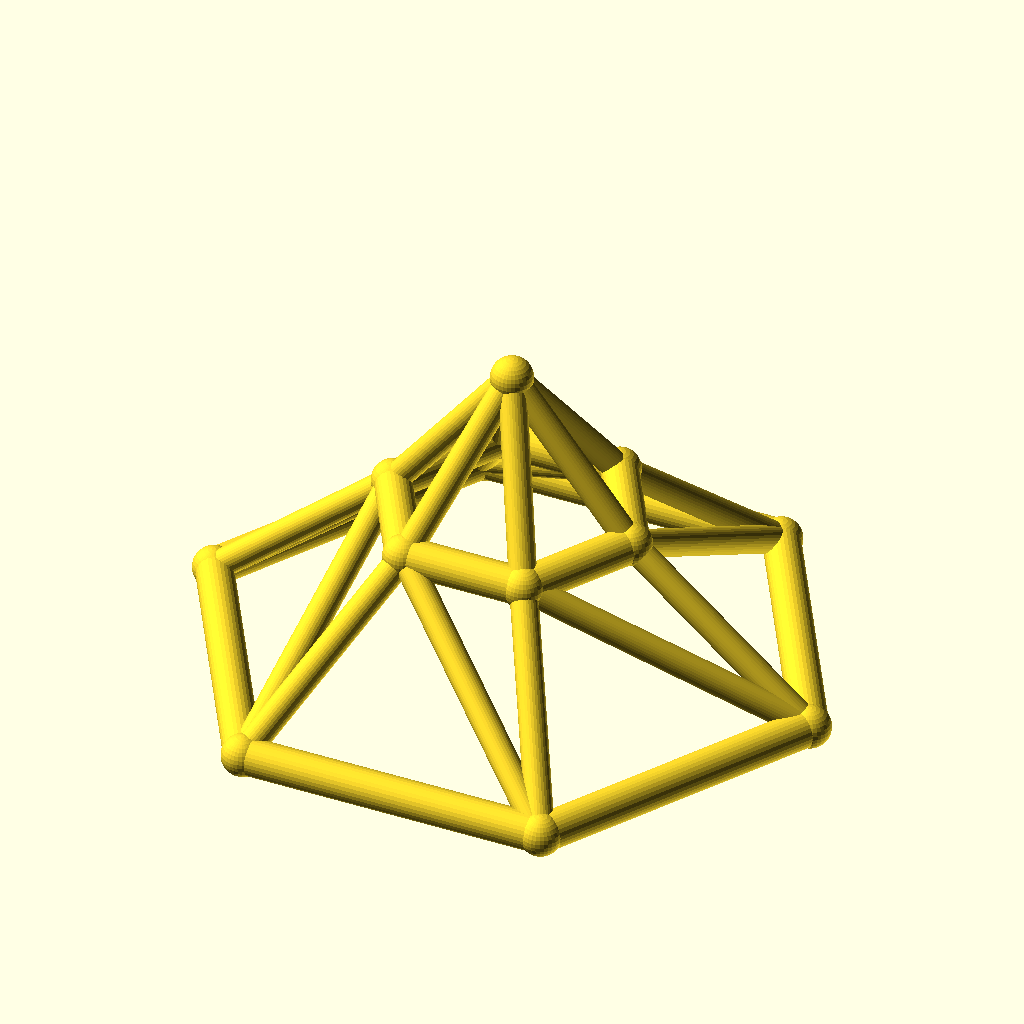
Cell 1 — every parameter at its default value.
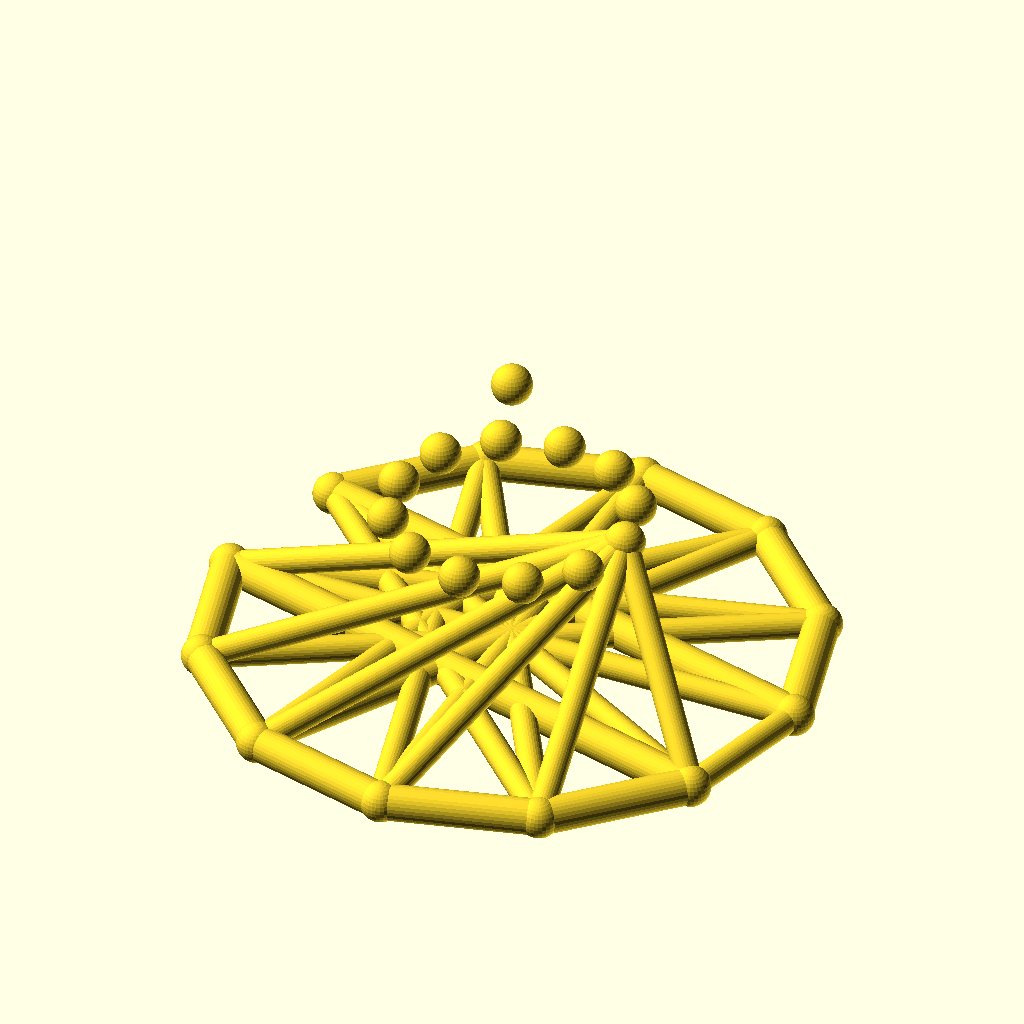
Cell 2: sides = 12 (everything else at default).
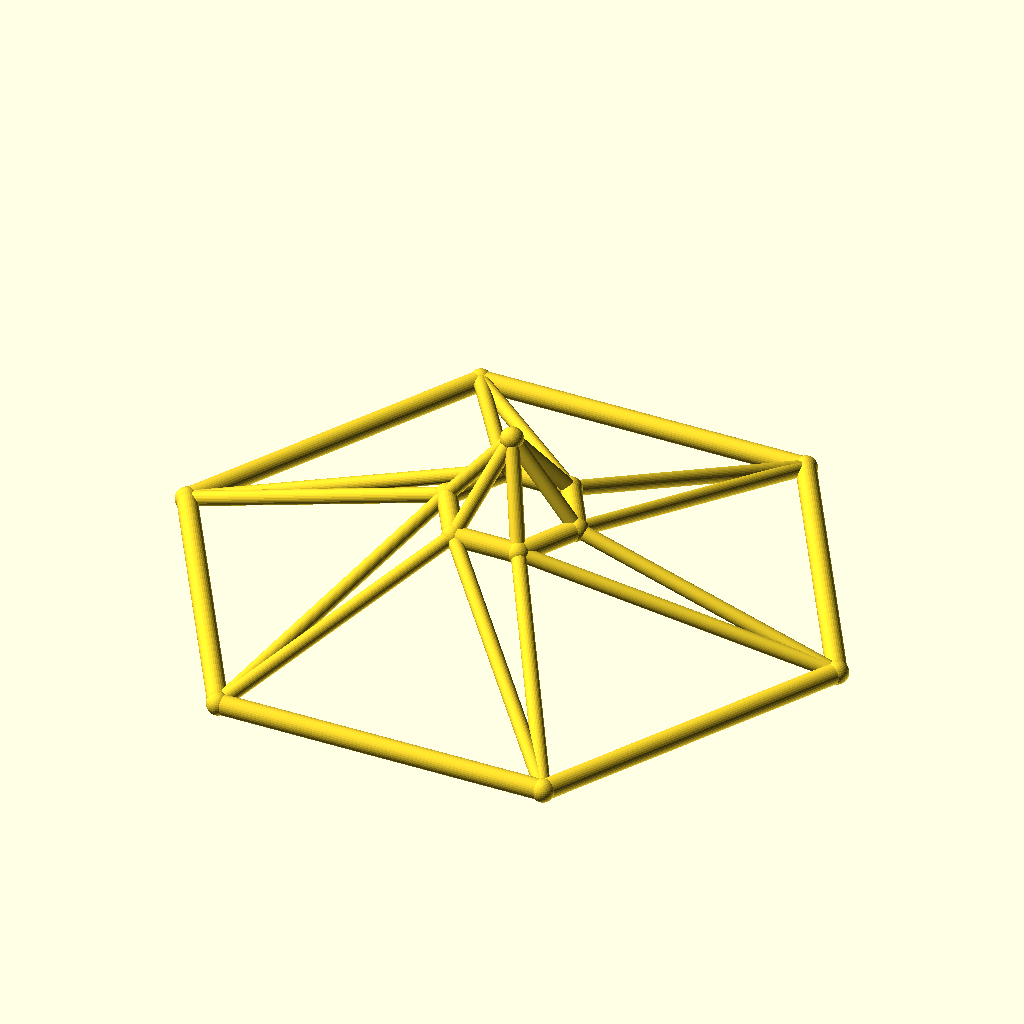
Cell 3: base_r = 100 (everything else at default).
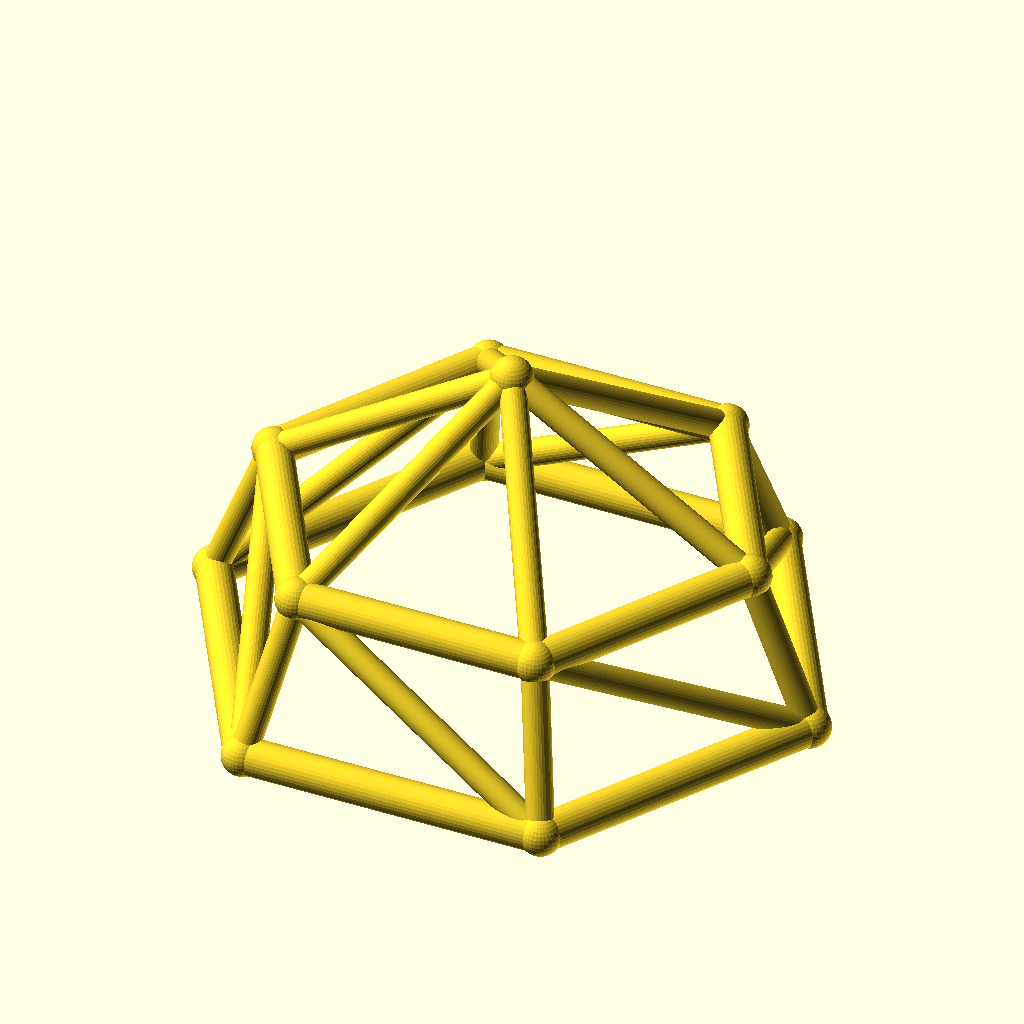
Cell 4: top_r = 40 (everything else at default).
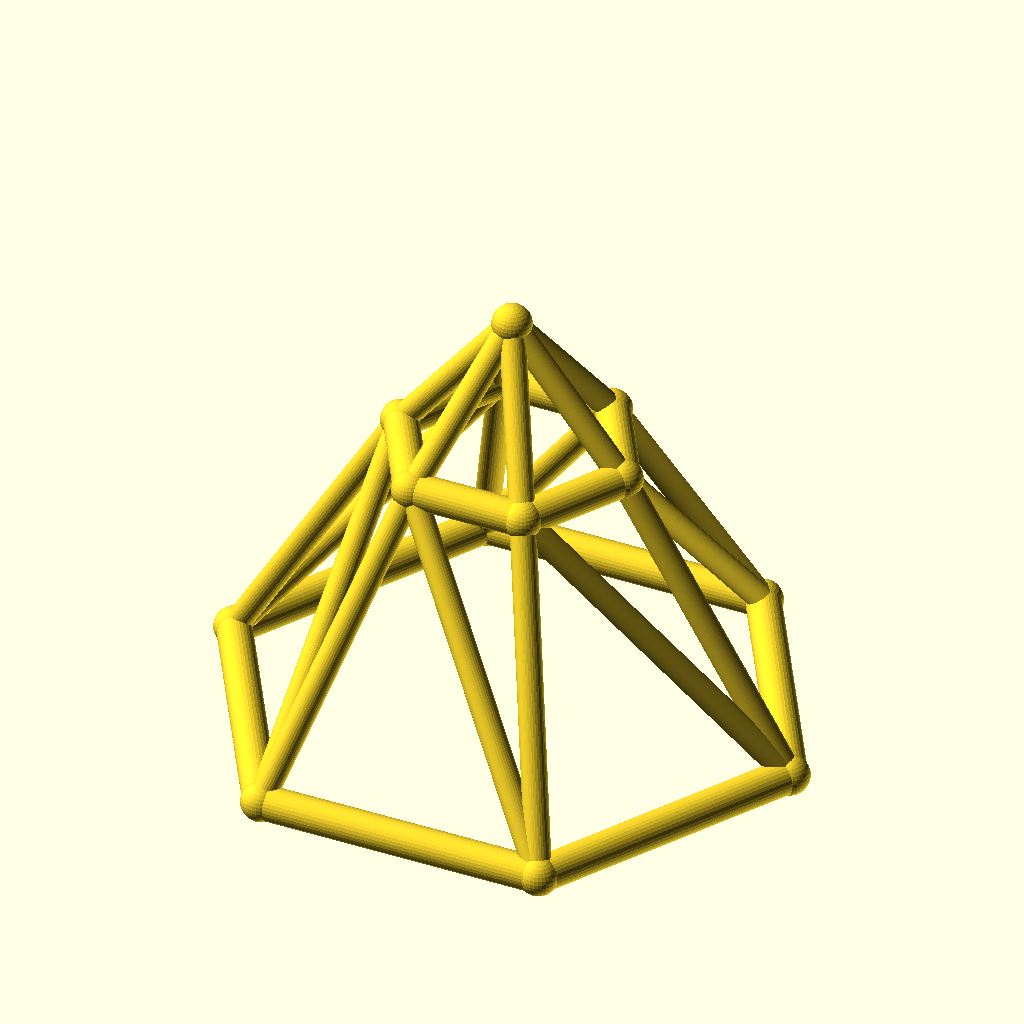
Cell 5: the same model with ring_h = 50.
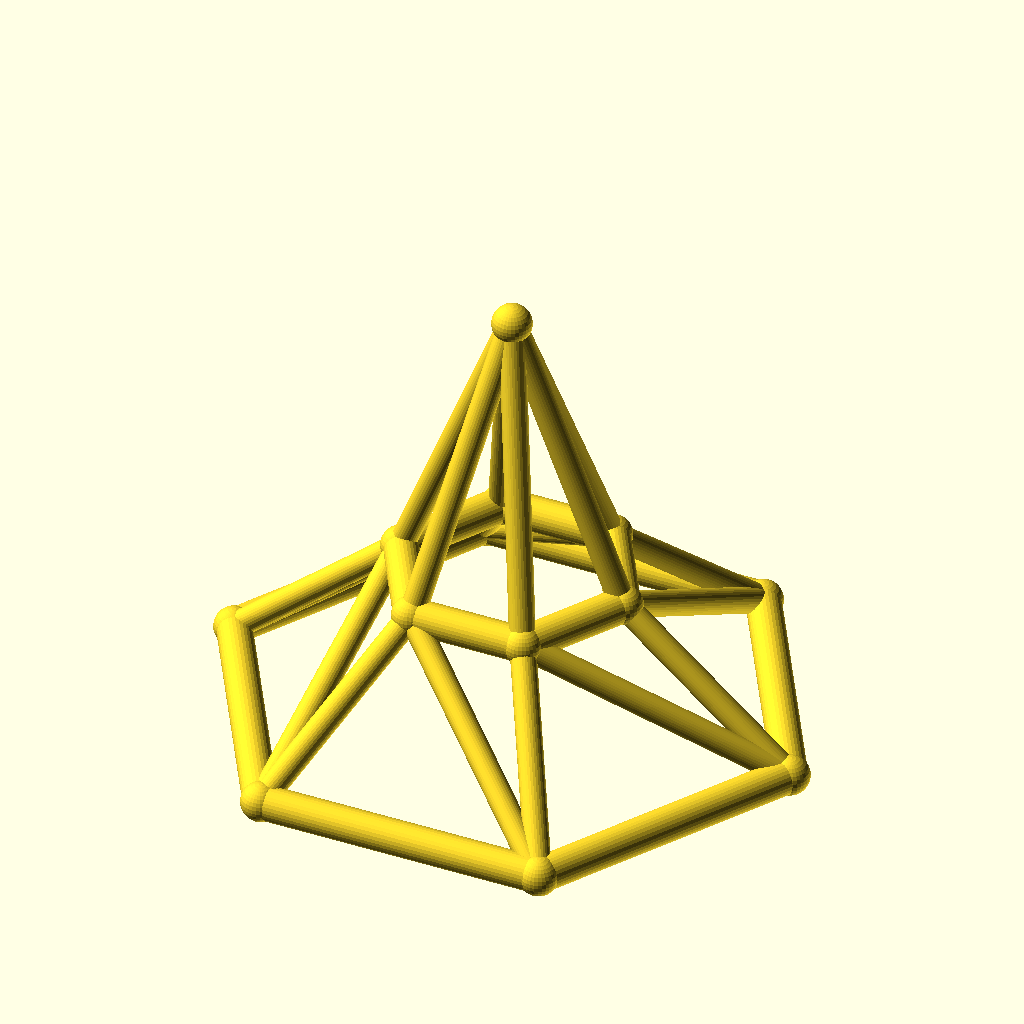
Cell 6: rise = 50 (everything else at default).
The same orthographic view direction (rotation 55°, 0°, 25°; colour scheme Cornfield) for every cell, with the view re-fitted per cell, so scale and position can differ between cells.
The OpenSCAD source (optional_data/data/wire3/geodome/scene_0114.scad):
$fn = 32;

// ----------------------------------------------------------------------
// Geodesic dome: 6-gon rings, base R50, top R20
// ----------------------------------------------------------------------

// --- parameters (mm) ---
sides = 6;                // polygon order of both rings
base_r = 50;              // base ring radius
top_r = 20;               // top ring radius
ring_h = 25;              // height of the top ring
rise = 25;                // apex rise above the top ring
twist = 0;                // angular offset of the top ring, degrees
chord_r = 3;              // ring member radius
brace_r = 2.2;            // web member radius
joint_r = 3.4;            // joint ball radius
fit_tol = 0.1;            // declared fit tolerance (prompt contract)
free_tol = 0.3;           // declared free tolerance (prompt contract)

bbox_x = 106.8;  // overall X, joints included
bbox_y = 93.4;  // overall Y, joints included
bbox_z = 56.8;  // overall Z, joints included
chord_d = 2 * chord_r;  // ring stock diameter
brace_d = 2 * brace_r;  // web stock diameter
apex_z = ring_h + rise;  // apex height
nodes = concat([for (i = [0 : sides - 1]) [base_r * cos(i * 360 / sides), base_r * sin(i * 360 / sides), 0]], [for (i = [0 : sides - 1]) [top_r * cos(i * 360 / sides + twist), top_r * sin(i * 360 / sides + twist), ring_h]], [[0, 0, apex_z]]);

module member(a, b, r) {
  /* round stock from joint a to joint b, ends buried in the joint balls */
  d = b - a;
  length = norm(d);
  translate(a) rotate([0, acos(d[2] / length), atan2(d[1], d[0])])
    cylinder(h = length, r = r);
}

module joint(p, r) {
  /* ball at the joint centre, fatter than every member meeting there */
  translate(p) sphere(r = r);
}

/* members - each call is one graph edge */
member(nodes[0], nodes[1], chord_r);
member(nodes[1], nodes[2], chord_r);
member(nodes[2], nodes[3], chord_r);
member(nodes[3], nodes[4], chord_r);
member(nodes[4], nodes[5], chord_r);
member(nodes[5], nodes[0], chord_r);
member(nodes[6], nodes[7], chord_r);
member(nodes[7], nodes[8], chord_r);
member(nodes[8], nodes[9], chord_r);
member(nodes[9], nodes[10], chord_r);
member(nodes[10], nodes[11], chord_r);
member(nodes[11], nodes[6], chord_r);
member(nodes[0], nodes[6], brace_r);
member(nodes[6], nodes[1], brace_r);
member(nodes[1], nodes[7], brace_r);
member(nodes[7], nodes[2], brace_r);
member(nodes[2], nodes[8], brace_r);
member(nodes[8], nodes[3], brace_r);
member(nodes[3], nodes[9], brace_r);
member(nodes[9], nodes[4], brace_r);
member(nodes[4], nodes[10], brace_r);
member(nodes[10], nodes[5], brace_r);
member(nodes[5], nodes[11], brace_r);
member(nodes[11], nodes[0], brace_r);
member(nodes[12], nodes[6], brace_r);
member(nodes[12], nodes[7], brace_r);
member(nodes[12], nodes[8], brace_r);
member(nodes[12], nodes[9], brace_r);
member(nodes[12], nodes[10], brace_r);
member(nodes[12], nodes[11], brace_r);

/* joint balls */
for (p = nodes) joint(p, joint_r);
Customizer parameters (derived from the source; name, type, default, range or options):
sides: number, default 6
base_r: number, default 50
top_r: number, default 20
ring_h: number, default 25
rise: number, default 25
twist: number, default 0
chord_r: number, default 3
brace_r: number, default 2.2
joint_r: number, default 3.4
fit_tol: number, default 0.1
free_tol: number, default 0.3
bbox_x: number, default 106.8
bbox_y: number, default 93.4
bbox_z: number, default 56.8
